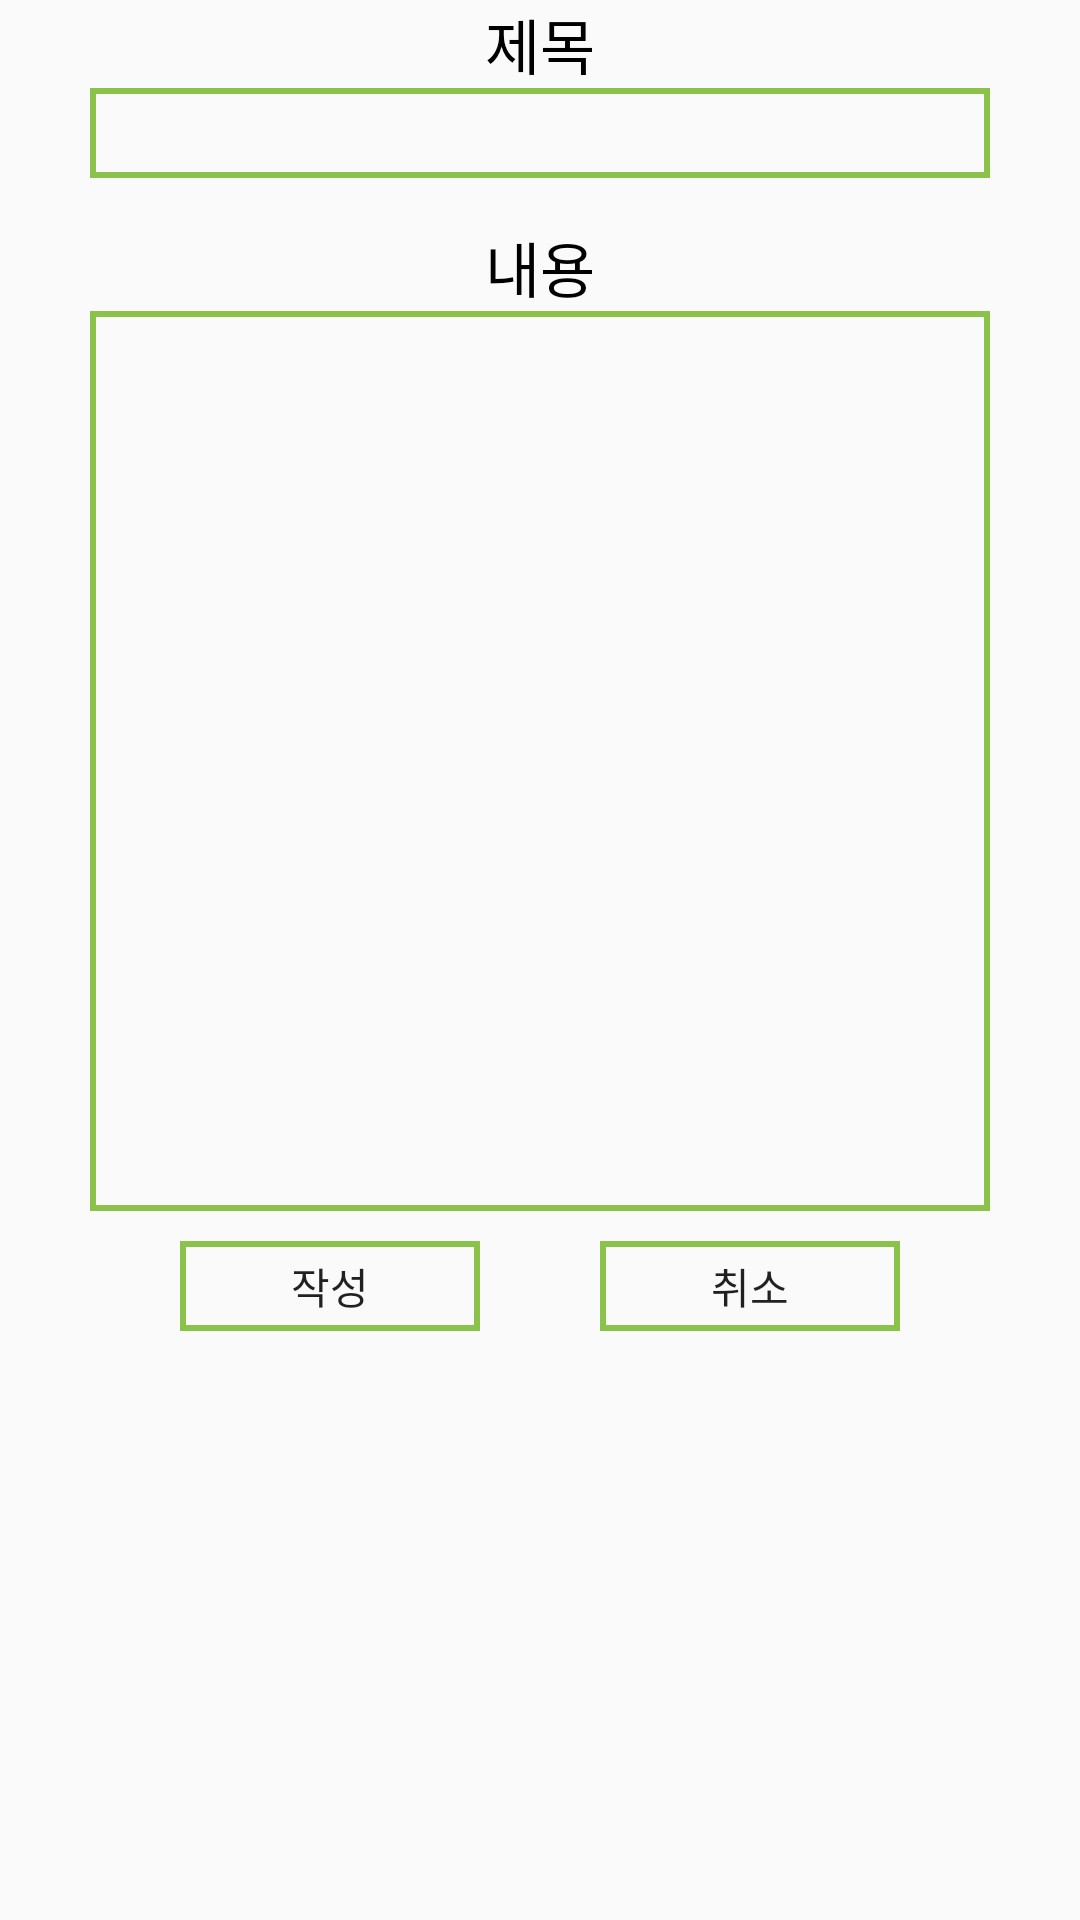

This screen was rendered from an Android layout file. Write that file and the resources it references.
<!-- AndroidManifest.xml: application theme AppTheme -->
<!-- res/layout/memo_create.xml -->
<?xml version="1.0" encoding="utf-8"?>
<LinearLayout xmlns:android="http://schemas.android.com/apk/res/android"
    android:orientation="vertical"
    android:layout_width="match_parent"
    android:layout_height="450dp">

    <TextView
        android:layout_gravity="center"
        android:text="제목"
        android:textSize="20sp"
        android:textColor="#000000"
        android:layout_width="wrap_content"
        android:layout_height="wrap_content"/>

    <EditText

        android:id="@+id/item_titles"
        android:textColor="#000000"
        android:layout_gravity="center"
        android:background="@drawable/main_button_custom"
        android:layout_width="300dp"
        android:layout_height="30dp"/>

    <TextView
        android:layout_marginTop="15dp"
        android:textColor="#000000"
        android:textSize="20sp"
        android:layout_gravity="center"
        android:text="내용"
        android:layout_width="wrap_content"
        android:layout_height="wrap_content"/>

    <EditText
        android:id="@+id/item_content"
        android:textColor="#000000"
        android:layout_gravity="center"
        android:inputType="textMultiLine"
        android:maxLines="20"
        android:background="@drawable/main_button_custom"
        android:layout_width="300dp"
        android:layout_height="300dp"/>

    <LinearLayout
        android:layout_marginTop="10dp"
        android:orientation="horizontal"
        android:layout_width="match_parent"
        android:layout_height="30dp">

        <LinearLayout
            android:orientation="vertical"
            android:layout_weight="1"
            android:layout_width="0dp"
            android:layout_height="30dp">

            <Button
                android:id="@+id/create_btn"
                android:background="@drawable/main_button_custom"
                android:layout_marginRight="20dp"
                android:text="작성"
                android:layout_gravity="right"
                android:layout_width="100dp"
                android:layout_height="30dp"/>
        </LinearLayout>

        <LinearLayout
            android:orientation="vertical"
            android:layout_weight="1"
            android:layout_width="0dp"
            android:layout_height="30dp">

            <Button
                android:id="@+id/create_cancel_btn"
                android:background="@drawable/main_button_custom"
                android:layout_marginLeft="20dp"
                android:text="취소"
                android:layout_gravity="left"
                android:layout_width="100dp"
                android:layout_height="30dp"/>
        </LinearLayout>

    </LinearLayout>


</LinearLayout>
<!-- resources referenced by this layout -->
<resources>
  <!-- drawable main_button_custom (drawable) -->
  <?xml version="1.0" encoding="utf-8"?>
  <shape xmlns:android="http://schemas.android.com/apk/res/android"
      android:shape="rectangle">
      <gradient android:startColor="#00FFFFFF"
          android:endColor="#00000000"
          android:angle="90" />
      <stroke android:width="2dp" android:color="#8BC34A" />
  </shape>
  <style name="AppTheme" parent="Theme.AppCompat.Light.NoActionBar">
          
          <item name="colorPrimary">@color/colorPrimary</item>
          <item name="colorPrimaryDark">@color/colorPrimaryDark</item>
          <item name="colorAccent">@color/colorAccent</item>
      </style>
  <!-- not gathered from this repository: default colours our renderer supplied (Android Studio template values) -->
  <color name="colorPrimary">#FF6200EE</color>
  <color name="colorPrimaryDark">#FF3700B3</color>
  <color name="colorAccent">#FF03DAC5</color>
</resources>
